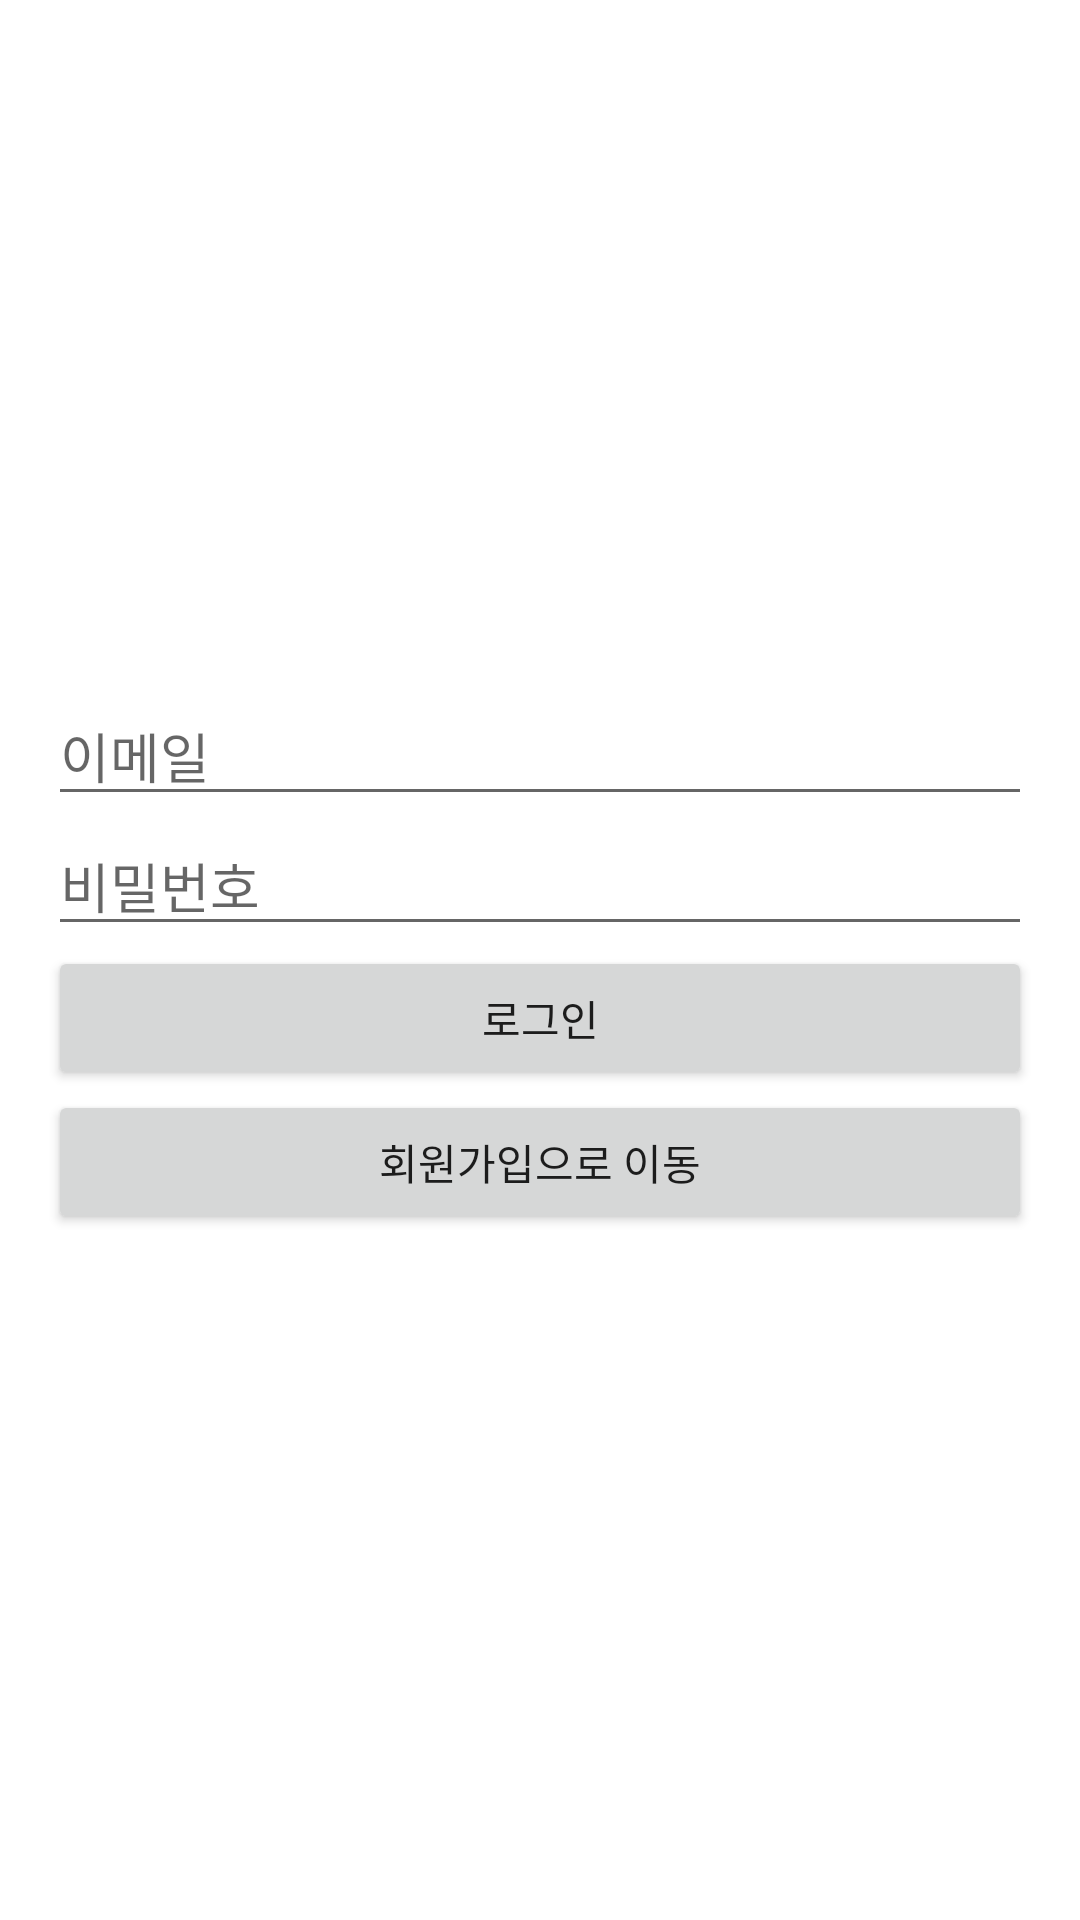

Layout XML and referenced resources for this Android screen:
<!-- AndroidManifest.xml: application theme Theme.SoftwareProjectCrewing -->
<!-- res/layout/activity_login.xml -->
<LinearLayout xmlns:android="http://schemas.android.com/apk/res/android"
    android:orientation="vertical"
    android:gravity="center"
    android:padding="16dp"
    android:layout_width="match_parent"
    android:layout_height="match_parent">

    <EditText
        android:id="@+id/userIdEditText"
        android:hint="이메일"
        android:layout_width="match_parent"
        android:layout_height="wrap_content" />

    <EditText
        android:id="@+id/passwordEditText"
        android:hint="비밀번호"
        android:inputType="textPassword"
        android:layout_width="match_parent"
        android:layout_height="wrap_content" />

    <Button
        android:id="@+id/loginButton"
        android:text="로그인"
        android:layout_width="match_parent"
        android:layout_height="wrap_content" />
    <Button
        android:id="@+id/goToRegisterButton"
        android:layout_width="match_parent"
        android:layout_height="wrap_content"
        android:text="회원가입으로 이동" />

</LinearLayout>
<!-- resources referenced by this layout -->
<resources>
  <style name="Theme.SoftwareProjectCrewing" parent="Theme.MaterialComponents.DayNight.DarkActionBar">
          
          <item name="colorPrimary">@color/purple_500</item>
          <item name="colorPrimaryVariant">@color/purple_700</item>
          <item name="colorOnPrimary">@color/white</item>
          
          <item name="colorSecondary">@color/teal_200</item>
          <item name="colorSecondaryVariant">@color/teal_700</item>
          <item name="colorOnSecondary">@color/black</item>
          
          <item name="android:statusBarColor">?attr/colorPrimaryVariant</item>
          
      </style>
  <!-- not gathered from this repository: default colours our renderer supplied (Android Studio template values) -->
  <color name="purple_500">#FF6200EE</color>
  <color name="purple_700">#FF3700B3</color>
  <color name="teal_200">#FF03DAC5</color>
  <color name="teal_700">#FF018786</color>
  <color name="black">#FF000000</color>
  <color name="white">#FFFFFFFF</color>
</resources>
